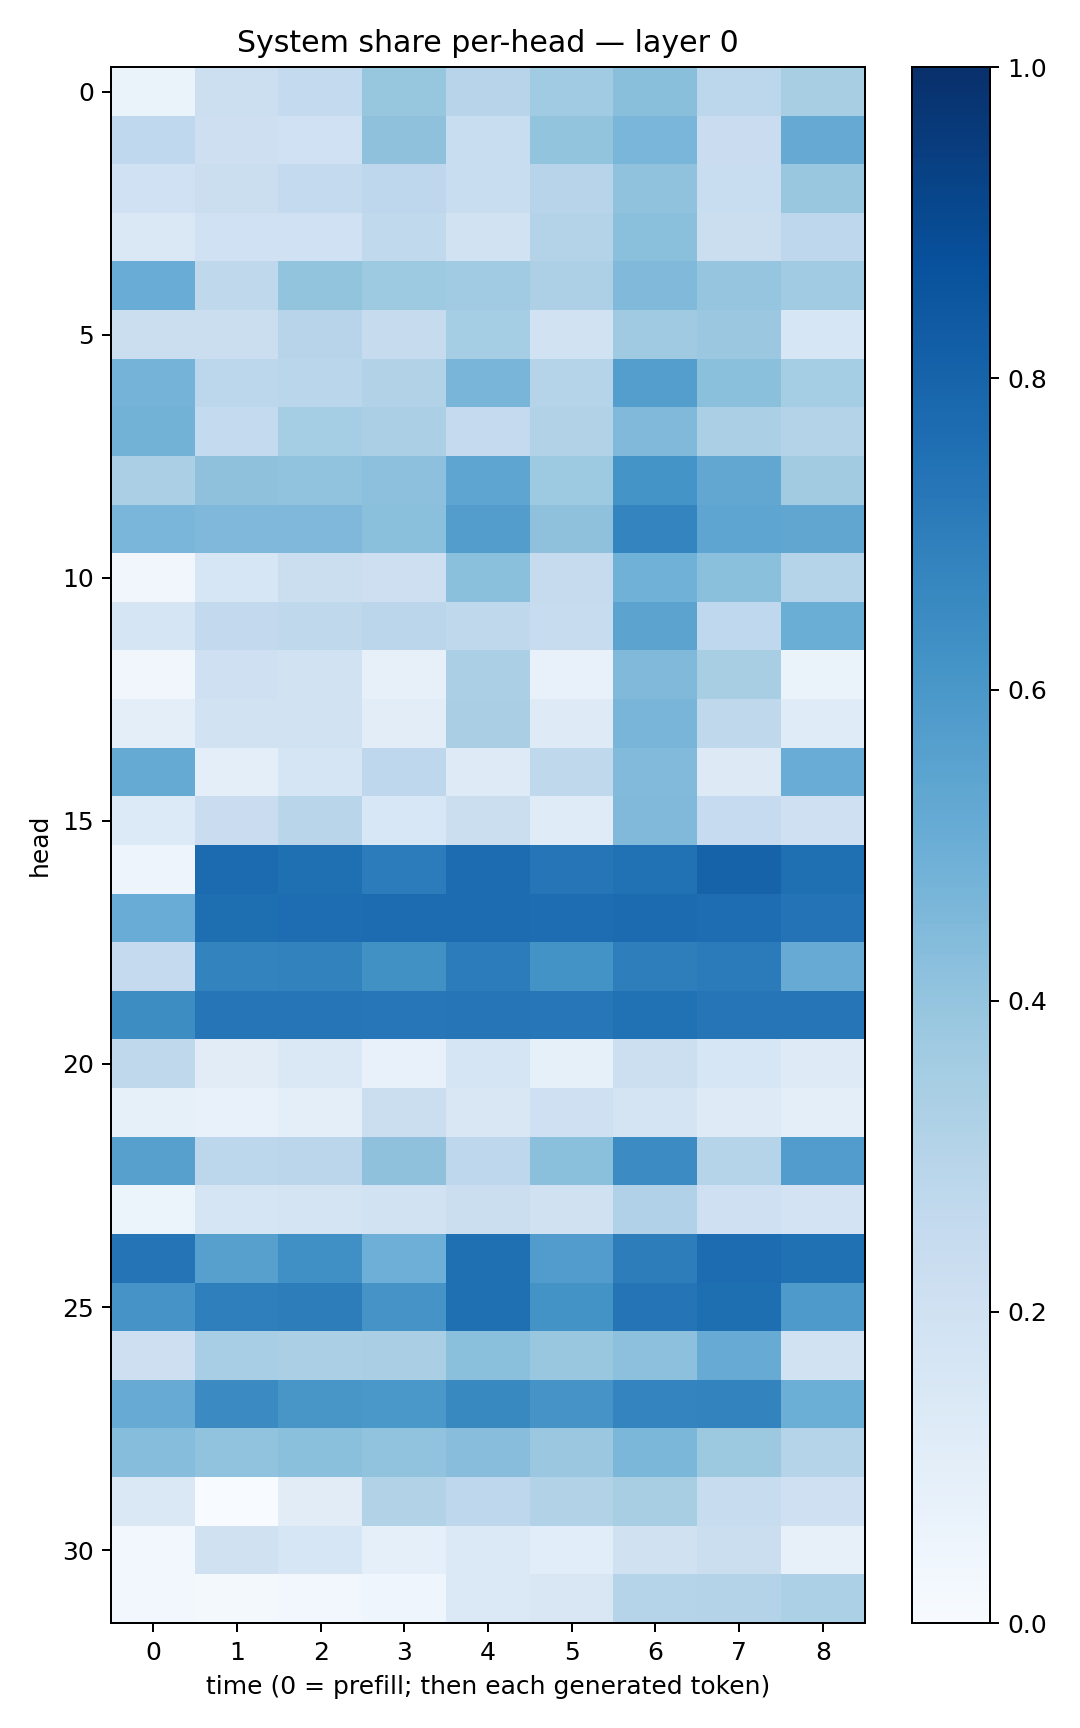

The data file committed next to this chart (first rows):
0.06518159, 0.21828212, 0.25556347, 0.3911582, 0.29586425, 0.36577496, 0.42426723, 0.28123766, 0.34152374
0.2682, 0.2138, 0.2003, 0.4136, 0.2335, 0.401, 0.4612, 0.2277, 0.5144
0.2009, 0.2207, 0.2554, 0.2749, 0.2309, 0.2937, 0.4089, 0.2323, 0.3866
0.1477, 0.2015, 0.2012, 0.265, 0.1944, 0.3056, 0.4208, 0.2263, 0.2756
0.505, 0.2704, 0.4015, 0.3729, 0.3648, 0.3255, 0.4484, 0.3951, 0.3657
0.2251, 0.2196, 0.2941, 0.2441, 0.3553, 0.1909, 0.37, 0.3807, 0.1628
0.4764, 0.2792, 0.2861, 0.3123, 0.4675, 0.3034, 0.5682, 0.4215, 0.3534
0.4783, 0.2544, 0.3545, 0.3321, 0.2529, 0.312, 0.4457, 0.3325, 0.3078
0.3327, 0.4112, 0.4026, 0.4155, 0.539, 0.3723, 0.6156, 0.5279, 0.3624
0.4635, 0.4519, 0.4513, 0.4198, 0.5706, 0.4104, 0.6729, 0.5372, 0.5316
0.03249, 0.1606, 0.2235, 0.2123, 0.4217, 0.2433, 0.488, 0.4182, 0.3021
0.1689, 0.2592, 0.2724, 0.2847, 0.271, 0.2414, 0.5446, 0.2684, 0.502
0.03131, 0.2086, 0.1875, 0.08044, 0.3323, 0.0754, 0.4457, 0.343, 0.06565
0.09527, 0.1878, 0.1915, 0.1046, 0.3384, 0.1227, 0.4679, 0.2717, 0.1195
0.518, 0.1006, 0.1699, 0.2763, 0.1242, 0.2723, 0.4416, 0.131, 0.5056
0.1347, 0.2282, 0.2901, 0.1559, 0.2192, 0.1191, 0.4469, 0.2478, 0.2038
0.04744, 0.7726, 0.7566, 0.7033, 0.7663, 0.7298, 0.7467, 0.8044, 0.7553
0.5068, 0.7606, 0.7647, 0.7659, 0.7674, 0.7644, 0.7706, 0.7627, 0.7406
0.2506, 0.6783, 0.6813, 0.6262, 0.7034, 0.6207, 0.6965, 0.7088, 0.5101
0.6416, 0.73, 0.729, 0.7253, 0.7284, 0.726, 0.7472, 0.7297, 0.7314
0.2726, 0.1117, 0.1435, 0.07058, 0.1685, 0.08486, 0.2153, 0.1626, 0.1213
0.08437, 0.07638, 0.1008, 0.2221, 0.1496, 0.2066, 0.1789, 0.1216, 0.09379
0.5621, 0.278, 0.2824, 0.4112, 0.2769, 0.4213, 0.6482, 0.2984, 0.5754
0.05372, 0.1667, 0.1792, 0.1934, 0.2221, 0.1981, 0.3192, 0.21, 0.1797
0.7358, 0.562, 0.631, 0.4957, 0.7549, 0.5758, 0.7029, 0.7683, 0.7506
0.6104, 0.6932, 0.7021, 0.6096, 0.7577, 0.6198, 0.7374, 0.7594, 0.5884
0.2146, 0.3453, 0.3336, 0.3373, 0.4209, 0.3871, 0.4175, 0.5115, 0.1917
0.5113, 0.6501, 0.6053, 0.6003, 0.6573, 0.6103, 0.6733, 0.6767, 0.4987
0.433, 0.4053, 0.4184, 0.403, 0.4269, 0.3794, 0.4601, 0.377, 0.3038
0.1427, 0.003228, 0.1103, 0.3114, 0.2751, 0.315, 0.3428, 0.2418, 0.2096
0.02863, 0.1965, 0.1596, 0.08951, 0.1402, 0.108, 0.1987, 0.224, 0.08093
0.02862, 0.01665, 0.02412, 0.04228, 0.139, 0.1495, 0.3042, 0.3079, 0.3289
